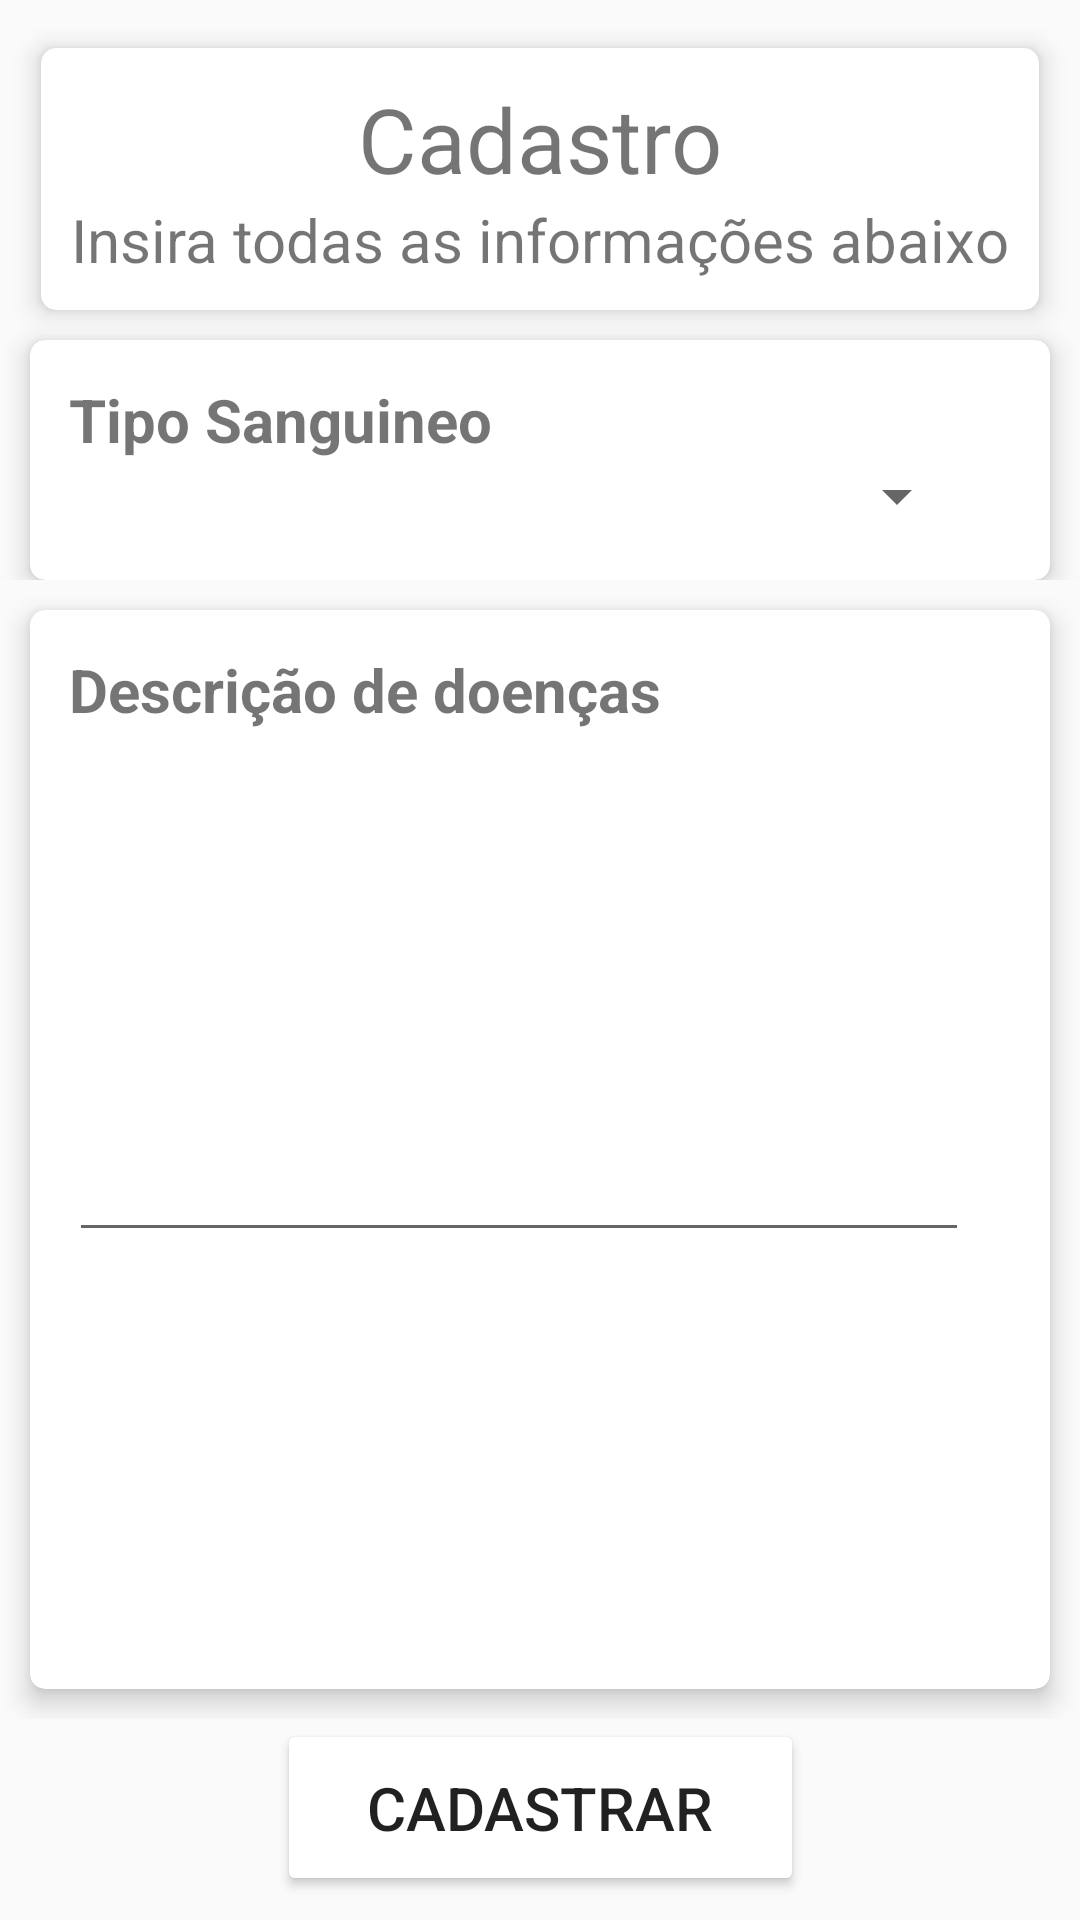

Layout XML and referenced resources for this Android screen:
<!-- AndroidManifest.xml: application theme AppTheme -->
<!-- res/layout/fragment_register_details.xml -->
<?xml version="1.0" encoding="utf-8"?>
<androidx.constraintlayout.widget.ConstraintLayout xmlns:android="http://schemas.android.com/apk/res/android"
    xmlns:tools="http://schemas.android.com/tools"
    android:layout_width="match_parent"
    android:layout_height="match_parent"
    xmlns:app="http://schemas.android.com/apk/res-auto"
    tools:context=".register.RegisterDetailsFragment">

    <androidx.cardview.widget.CardView
        android:id="@+id/card_1"
        android:layout_width="wrap_content"
        android:layout_height="wrap_content"
        android:layout_marginTop="16dp"
        app:cardCornerRadius="5dp"
        app:cardElevation="5dp"
        app:layout_constraintEnd_toEndOf="parent"
        app:layout_constraintStart_toStartOf="parent"
        app:layout_constraintTop_toTopOf="parent">

        <androidx.constraintlayout.widget.ConstraintLayout
            android:layout_width="match_parent"
            android:layout_height="match_parent"
            android:padding="10dp">

            <TextView
                android:id="@+id/textView2"
                android:layout_width="250dp"
                android:layout_height="wrap_content"
                android:gravity="center_horizontal"
                android:text="Cadastro"
                android:textSize="@dimen/letter_size_medium"
                android:textColor="@color/light_main_color"
                app:layout_constraintEnd_toEndOf="parent"
                app:layout_constraintStart_toStartOf="parent"
                app:layout_constraintTop_toTopOf="parent" />

            <TextView
                android:layout_width="wrap_content"
                android:layout_height="wrap_content"
                android:text="Insira todas as informações abaixo"
                android:textSize="@dimen/edit_text_letter_size_small"
                app:layout_constraintEnd_toEndOf="@+id/textView2"
                app:layout_constraintStart_toStartOf="@+id/textView2"
                app:layout_constraintTop_toBottomOf="@+id/textView2" />

        </androidx.constraintlayout.widget.ConstraintLayout>
    </androidx.cardview.widget.CardView>

    <androidx.constraintlayout.widget.ConstraintLayout
        android:id="@+id/constraintLayout"
        android:layout_width="match_parent"
        android:layout_height="wrap_content"
        app:layout_constraintTop_toBottomOf="@+id/card_1">

        <androidx.cardview.widget.CardView
            android:id="@+id/card_info"
            android:layout_width="match_parent"
            android:layout_height="wrap_content"
            android:layout_margin="10dp"
            android:padding="10dp"
            android:textSize="@dimen/letter_size_medium"
            app:cardCornerRadius="5dp"
            app:cardElevation="5dp"
            app:layout_constraintEnd_toEndOf="parent"
            app:layout_constraintStart_toStartOf="parent"
            app:layout_constraintTop_toTopOf="parent"
            tools:layout_editor_absoluteX="10dp">

            <androidx.constraintlayout.widget.ConstraintLayout
                android:layout_width="match_parent"
                android:layout_height="match_parent"
                android:layout_margin="8dp">

                <TextView
                    android:id="@+id/label"
                    style="@style/text_card"
                    android:layout_width="wrap_content"
                    android:layout_height="wrap_content"
                    android:layout_margin="5dp"
                    android:text="Tipo Sanguineo"
                    android:textColor="@color/light_main_color"
                    app:layout_constraintStart_toStartOf="parent"
                    app:layout_constraintTop_toTopOf="parent" />

                <Spinner
                    android:id="@+id/blood_type"
                    android:layout_width="300dp"
                    android:layout_height="wrap_content"
                    android:layout_marginBottom="8dp"
                    android:textSize="90dp"
                    app:layout_constraintBottom_toBottomOf="parent"
                    app:layout_constraintStart_toStartOf="@id/label"
                    app:layout_constraintTop_toBottomOf="@id/label" />

            </androidx.constraintlayout.widget.ConstraintLayout>
        </androidx.cardview.widget.CardView>

    </androidx.constraintlayout.widget.ConstraintLayout>

    <androidx.constraintlayout.widget.ConstraintLayout
        android:layout_width="match_parent"
        android:layout_height="0dp"
        app:layout_constraintBottom_toTopOf="@+id/btn_register"
        app:layout_constraintTop_toBottomOf="@+id/constraintLayout">

        <androidx.cardview.widget.CardView
            android:id="@+id/card_info_desease"
            android:layout_width="match_parent"
            android:layout_height="0dp"
            android:layout_margin="10dp"
            android:padding="10dp"
            android:textSize="@dimen/letter_size_medium"
            app:cardCornerRadius="5dp"
            app:cardElevation="5dp"
            app:layout_constraintBottom_toBottomOf="parent"
            app:layout_constraintEnd_toEndOf="parent"
            app:layout_constraintStart_toStartOf="parent"
            app:layout_constraintTop_toTopOf="parent">

            <androidx.constraintlayout.widget.ConstraintLayout
                android:layout_width="match_parent"
                android:layout_height="match_parent"
                android:layout_margin="8dp">

                <TextView
                    android:id="@+id/label2"
                    style="@style/text_card"
                    android:layout_width="wrap_content"
                    android:layout_height="wrap_content"
                    android:layout_margin="5dp"
                    android:text="Descrição de doenças"
                    android:textColor="@color/light_main_color"
                    app:layout_constraintStart_toStartOf="parent"
                    app:layout_constraintTop_toTopOf="parent" />

                <EditText
                    android:id="@+id/diseases"
                    android:layout_width="300dp"
                    android:layout_height="wrap_content"
                    android:layout_marginBottom="8dp"
                    android:textSize="@dimen/edit_text_letter_size_small"
                    app:layout_constraintBottom_toBottomOf="parent"
                    app:layout_constraintStart_toStartOf="@id/label2"
                    app:layout_constraintTop_toBottomOf="@id/label2" />

            </androidx.constraintlayout.widget.ConstraintLayout>
        </androidx.cardview.widget.CardView>

    </androidx.constraintlayout.widget.ConstraintLayout>

    <Button
        android:id="@+id/btn_register"
        android:layout_width="wrap_content"
        android:layout_height="wrap_content"
        android:layout_marginBottom="8dp"
        android:backgroundTint="@color/light_main_color"
        android:paddingHorizontal="30dp"
        android:paddingVertical="16dp"
        android:text="Cadastrar"
        android:textSize="@dimen/letter_size_small"
        app:layout_constraintBottom_toBottomOf="parent"
        app:layout_constraintEnd_toEndOf="parent"
        app:layout_constraintStart_toStartOf="parent" />

</androidx.constraintlayout.widget.ConstraintLayout>
<!-- resources referenced by this layout -->
<resources>
  <dimen name="edit_text_letter_size_small">20sp</dimen>
  <dimen name="letter_size_medium">30sp</dimen>
  <dimen name="letter_size_small">20sp</dimen>
  <style name="text_card">
          <item name="android:textSize">@dimen/letter_size_small</item>
          <item name="android:textStyle">bold</item>
      </style>
  <style name="AppTheme" parent="Theme.AppCompat.Light.DarkActionBar">
          
          <item name="colorPrimary">@color/colorPrimary</item>
          <item name="colorPrimaryDark">@color/colorPrimaryDark</item>
          <item name="colorAccent">@color/colorAccent</item>
      </style>
  <color name="colorPrimary">#72C470</color>
  <color name="colorPrimaryDark">#4F864E</color>
  <color name="colorAccent">#03DAC5</color>
</resources>
